Run: headless pygame with SDL's dummy video driver; simulated clock (each Clock.tick advances the game by its frame time, no real sleeping); random seed 0; keys injected as events and as key.get_pressed() state; mouse plan: one left click at the window centre at the start of phase 2, then a move to the lower-right quarter at the start of phase 3.
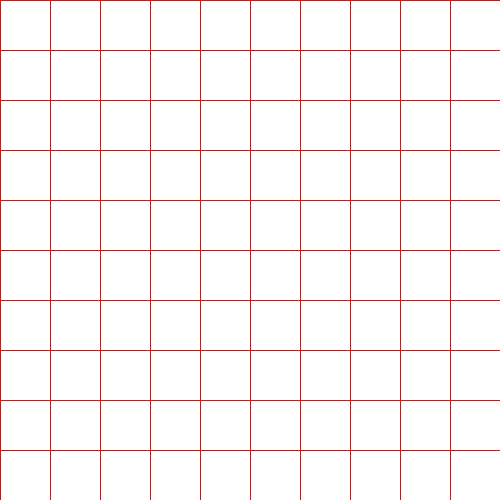
Frame 1 of 4 · flips 1–60 · no input
Frame 2 of 4 · flips 61–180 · clicked the window centre · tapped SPACE, RETURN · held RIGHT (→), D · screen unchanged from frame 1, image omitted
Frame 3 of 4 · flips 181–300 · moved the mouse to the lower-right quarter · held DOWN (↓), S · screen unchanged from frame 2, image omitted
Frame 4 of 4 · flips 301–420 · held LEFT (←), A, UP (↑), W · screen unchanged from frame 3, image omitted

The pygame program that drew these frames:

import pygame 

ANCHO = 500
BLANCO = (255,255,255)
ROJO = (255, 0, 0)
AZUL = (0,0,255)
VERDE = (0,255,0)



if __name__ == '__main__':
	pygame.init()
	pantalla = pygame.display.set_mode((ANCHO,ANCHO))
	reloj = pygame.time.Clock()
	an_cua = ANCHO/10
	x = -100
	y = -100
	mapa = []
	for i in range(10):
		s = []
		for j in range(10):
			s.append(0)
		mapa.append(s)
	validacion = True
	while validacion:
		for event in pygame.event.get():
			if event.type == pygame.QUIT:
				validacion = False
			if event.type == pygame.MOUSEBUTTONDOWN:
				if event.button == 1:
					x,y = event.pos
				if event.button == 3:
					x,y = -100, -100
			if event.type == pygame.KEYDOWN:
				if x>=0 and y >= 0:
					if event.key == pygame.K_b:
						mapa[int(y/an_cua)][int(x/an_cua)] = 1
					if event.key == pygame.K_e:
						mapa[int(y/an_cua)][int(x/an_cua)] = 2
					if event.key == pygame.K_s:
						mapa[int(y/an_cua)][int(x/an_cua)] = 3
				x,y = -100,-100

		pantalla.fill(BLANCO)
		for i in range(10):
			pygame.draw.line(pantalla, ROJO, [i*an_cua, 0], [i*an_cua, ANCHO])
			pygame.draw.line(pantalla, ROJO, [0, i*an_cua], [ANCHO, i*an_cua])
		for i in range(10):
			for j in range(10):
				if mapa[i][j] == 1:
					pygame.draw.rect(pantalla, AZUL, [j*an_cua, i*an_cua, an_cua, an_cua])
				if mapa[i][j] == 2:
					pygame.draw.rect(pantalla, VERDE, [j*an_cua, i*an_cua, an_cua, an_cua])
				if mapa[i][j] == 3:
					pygame.draw.rect(pantalla, ROJO, [j*an_cua, i*an_cua, an_cua, an_cua])
		pygame.display.flip()
		reloj.tick(60)
